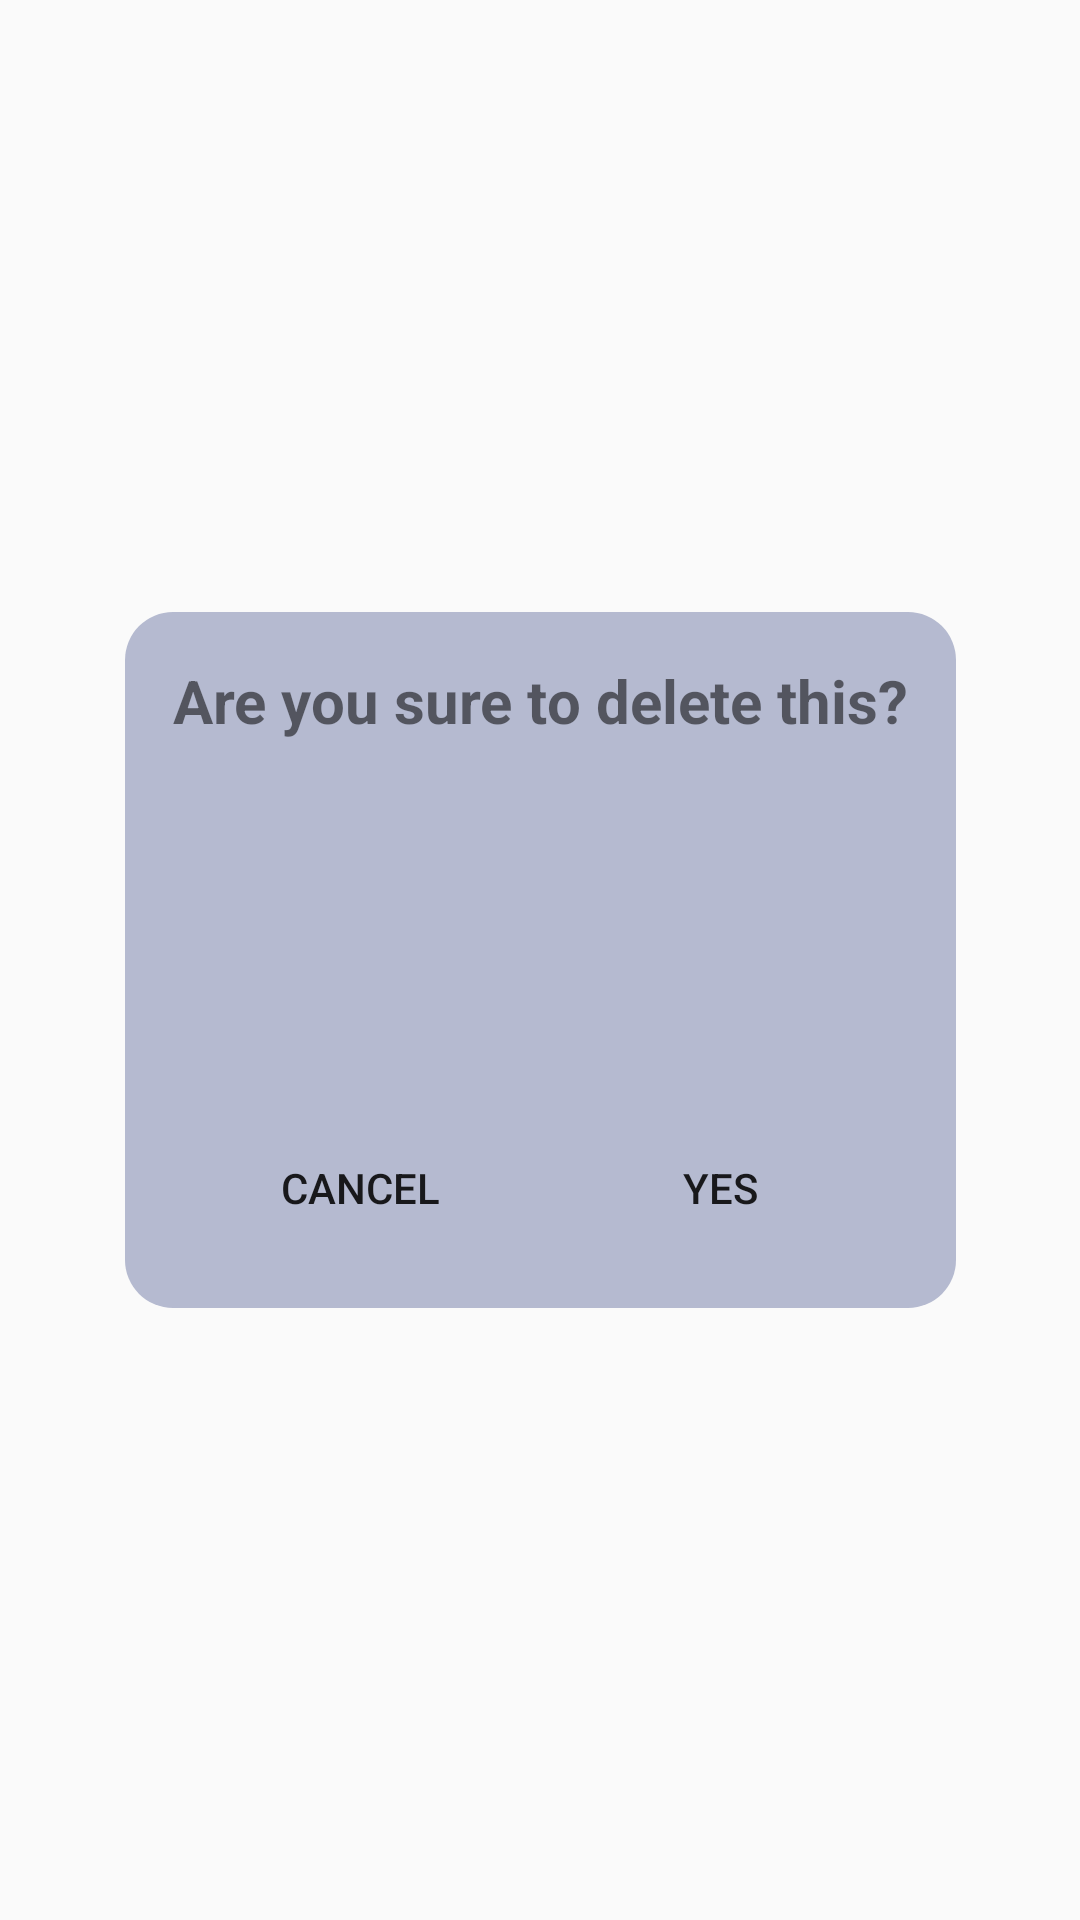

Write the Android layout XML for this screen, with the resource values it uses.
<!-- AndroidManifest.xml: application theme SoftBlue -->
<!-- res/layout/fragment_notify_delete.xml -->
<?xml version="1.0" encoding="utf-8"?>
<androidx.constraintlayout.widget.ConstraintLayout xmlns:android="http://schemas.android.com/apk/res/android"
    xmlns:app="http://schemas.android.com/apk/res-auto"
    android:layout_width="match_parent"
    android:layout_height="match_parent">

    <LinearLayout
        android:layout_width="wrap_content"
        android:layout_height="wrap_content"
        android:orientation="vertical"
        app:layout_constraintBottom_toBottomOf="parent"
        app:layout_constraintEnd_toEndOf="parent"
        app:layout_constraintStart_toStartOf="parent"
        app:layout_constraintTop_toTopOf="parent"
        android:padding="16dp"
        android:background="@drawable/rounded_corners_secondary">

        <TextView
            android:layout_width="wrap_content"
            android:layout_height="wrap_content"
            android:text="@string/delete_label"
            android:textSize="20sp"
            android:textStyle="bold" />
        <ImageView
            android:layout_gravity="center_horizontal"
            android:layout_width="75dp"
            android:layout_height="75dp"
            android:layout_margin="25dp"
            android:background="@drawable/ic_help_outline_black_24dp"
            android:contentDescription="@string/ask_content_desc" />

        <LinearLayout
            android:layout_width="match_parent"
            android:layout_height="match_parent"
            android:orientation="horizontal"
            android:gravity="center_horizontal">

            <Button
                android:layout_width="100dp"
                android:layout_height="match_parent"
                android:layout_marginHorizontal="10dp"
                android:text="@string/cancel_label_btn"
                style="?android:borderlessButtonStyle"/>

            <Button
                android:layout_width="100dp"
                android:layout_height="match_parent"
                android:layout_marginHorizontal="10dp"
                android:text="@string/yes_label_btn"
                style="?android:borderlessButtonStyle"/>
        </LinearLayout>
    </LinearLayout>
</androidx.constraintlayout.widget.ConstraintLayout>
<!-- resources referenced by this layout -->
<resources>
  <!-- drawable rounded_corners_secondary (drawable) -->
  <?xml version="1.0" encoding="utf-8"?>
  <shape xmlns:android="http://schemas.android.com/apk/res/android">
      <corners android:radius="16dp"/>
      <solid android:color="@color/lightPeriwinkle"/>
  </shape>
  <string name="ask_content_desc">ask_icon</string>
  <string name="cancel_label_btn">Cancel</string>
  <string name="delete_label">Are you sure to delete this?</string>
  <string name="yes_label_btn">Yes</string>
  <style name="SoftBlue" parent="Theme.AppCompat.Light.NoActionBar">
          <item name="colorPrimary">@color/greenBlueCrayola</item>
          <item name="colorPrimaryDark">@color/prussianBlue</item>
          <item name="tabBackgroundColor">@color/lightPeriwinkle</item>
          <item name="toolbarBackgroundColor">@color/prussianBlue</item>
          <item name="textDarkColor">@color/black</item>
          <item name="textTabColor">@color/opal</item>
          <item name="textWhiteColor">@color/culturedWhite</item>
          <item name="detailBackground">@color/gainsboro</item>
          <item name="colorAccent">@color/verdigirls</item>
          
      </style>
  <color name="lightPeriwinkle">#b5bad0</color>
  <color name="greenBlueCrayola">#3F88C5</color>
  <color name="prussianBlue">#1C3144</color>
  <color name="black">#242424</color>
  <color name="opal">#b1d2c7</color>
  <color name="culturedWhite">#f8f8f8</color>
  <color name="gainsboro">#e0e0e2</color>
  <color name="verdigirls">#05A8AA</color>
</resources>
